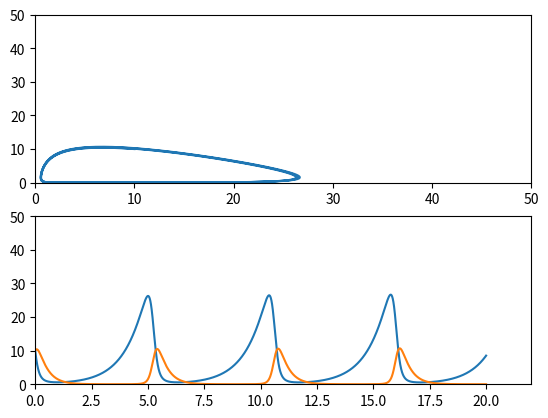

Reproduce this figure in Python.
import numpy as np
import matplotlib.pyplot as plt

#Parameters

a,b,c,e = 1.1, 0.7, 2.7, 0.4

dt = 0.001
t = np.arange(0,20, dt)
N = len(t)

x = np.zeros(N)
y = np.zeros(N)

#Functions
def f(x,y):
    dxdt = a*x - b*x*y
    dydt = -c*y + e*x*y
    return dxdt,dydt

#Simulation
x[0] = 10
y[0] = 10
for i in range(N-1):
    x[i+1] = x[i] + f(x[i],y[i])[0]*dt
    y[i+1] = y[i] + f(x[i],y[i])[1]*dt

#export
fig, (ax1, ax2) = plt.subplots(2,1)

ax1.plot(x,y)
ax1.set_xlim(0,50)
ax1.set_ylim(0,50)

ax2.plot(t,x)
ax2.plot(t,y)
ax2.set_xlim(0,22)
ax2.set_ylim(0,50)

plt.show()
